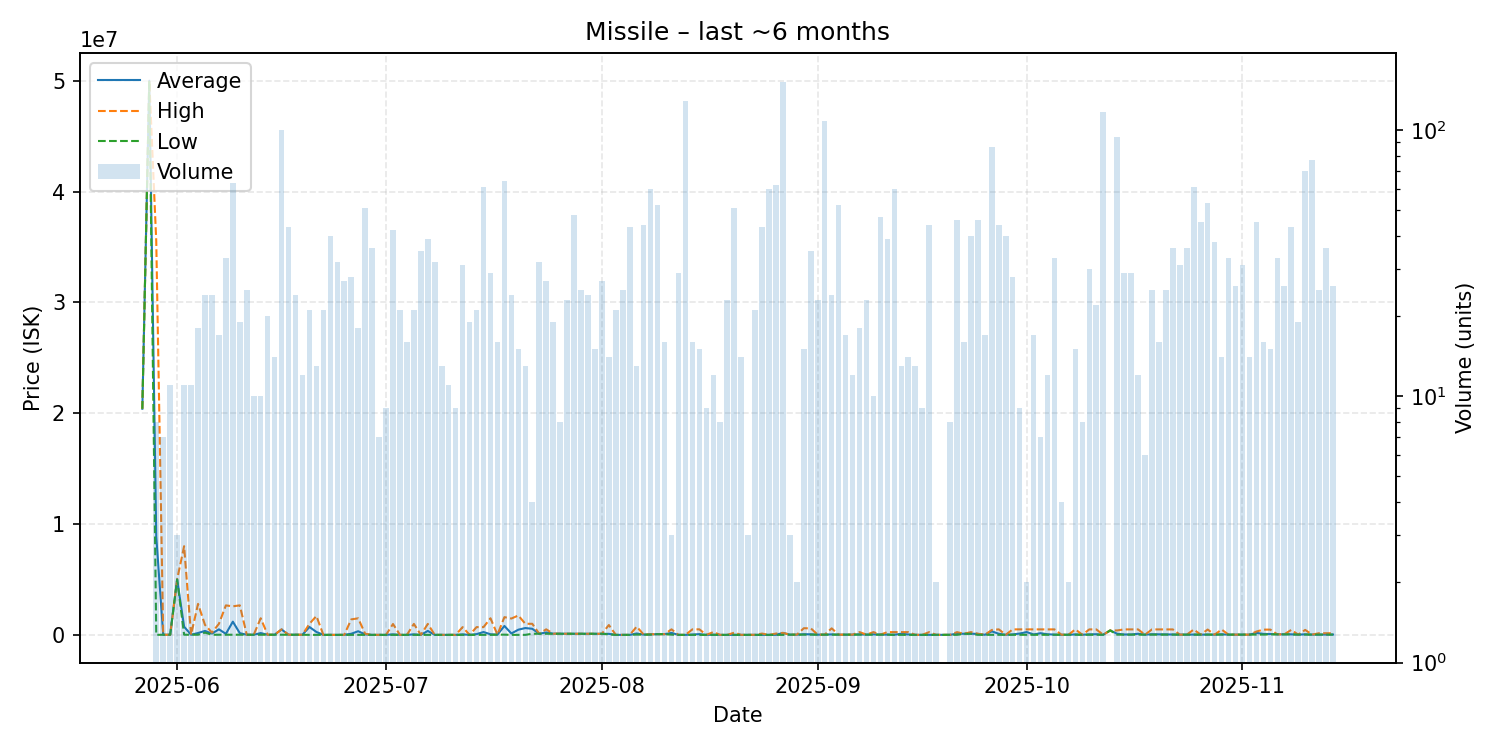

The file beside this chart, header and first rows:
date, average, highest, lowest, order_count, volume
2025-05-27, 20400000, 20400000, 20400000, 1, 1
2025-05-28, 50000000, 50000000, 50000000, 1, 1
2025-05-29, 8882000, 35525000, 1000, 4, 8
2025-05-30, 12500, 12500, 12500, 2, 7
2025-05-31, 12601, 12610, 12600, 2, 11
2025-06-01, 4999667, 5000000, 4999000, 3, 3
2025-06-02, 738874, 8000000, 12770, 4, 11
2025-06-03, 12810, 12810, 12810, 4, 11
2025-06-04, 167425, 2796000, 12800, 4, 18
2025-06-05, 356383, 900000, 202700, 9, 24
2025-06-06, 116386, 204200, 12850, 8, 24
2025-06-07, 499865, 1000000, 12890, 7, 17
2025-06-08, 93132, 2660000, 12910, 11, 33
2025-06-09, 1191464, 2574000, 12940, 11, 63
2025-06-10, 152555, 2664000, 13030, 6, 19
2025-06-11, 13038, 13070, 13030, 4, 25
2025-06-12, 13096, 13100, 13090, 2, 10
2025-06-13, 161799, 1500000, 13110, 3, 10
2025-06-14, 13106, 13110, 13100, 4, 20
2025-06-15, 13136, 13200, 13100, 6, 14
2025-06-16, 488027, 499600, 13000, 12, 100
2025-06-17, 13000, 13000, 13000, 3, 43
2025-06-18, 13000, 13010, 13000, 5, 24
2025-06-19, 13000, 13000, 13000, 3, 12
2025-06-20, 713619, 1000000, 1000, 4, 21
2025-06-21, 262385, 1700000, 1000, 5, 13
2025-06-22, 1001, 1002, 1001, 5, 21
2025-06-23, 1078, 1385, 1001, 7, 40
2025-06-24, 1001, 1001, 1001, 5, 32
2025-06-25, 1001, 1001, 1000, 7, 27
2025-06-26, 100572, 1395000, 1001, 5, 28
2025-06-27, 327501, 1493500, 1001, 7, 18
2025-06-28, 49687, 100000, 1001, 9, 51
2025-06-29, 1001, 1001, 1001, 6, 36
2025-06-30, 1001, 1001, 1001, 3, 7
2025-07-01, 1001, 1001, 1001, 2, 9
2025-07-02, 47620, 980000, 1001, 6, 42
2025-07-03, 1003, 1004, 1002, 4, 21
2025-07-04, 1004, 1004, 1004, 2, 16
2025-07-05, 48042, 988800, 1004, 5, 21
2025-07-06, 1004, 1004, 1004, 4, 35
2025-07-07, 354309, 989000, 1005, 9, 39
2025-07-08, 1009, 1009, 1008, 3, 32
2025-07-09, 1011, 1011, 1011, 4, 13
2025-07-10, 1011, 1011, 1011, 1, 11
2025-07-11, 1012, 1012, 1011, 3, 9
2025-07-12, 46104, 699900, 1014, 7, 31
2025-07-13, 1017, 1018, 1016, 4, 19
2025-07-14, 67564, 699750, 1019, 8, 21
2025-07-15, 257813, 699000, 1020, 10, 61
2025-07-16, 53335, 1499000, 1707, 5, 29
2025-07-17, 20010, 20010, 20010, 3, 16
2025-07-18, 804818, 1599000, 20010, 18, 64
2025-07-19, 124364, 1473500, 1715, 6, 24
2025-07-20, 467751, 1749350, 1715, 8, 15
2025-07-21, 615862, 999700, 1721, 9, 13
2025-07-22, 549875, 999650, 100100, 3, 4
2025-07-23, 100072, 100100, 100000, 5, 32
2025-07-24, 218519, 500000, 100000, 7, 27
2025-07-25, 108537, 110100, 100000, 6, 19
... 112 more rows
